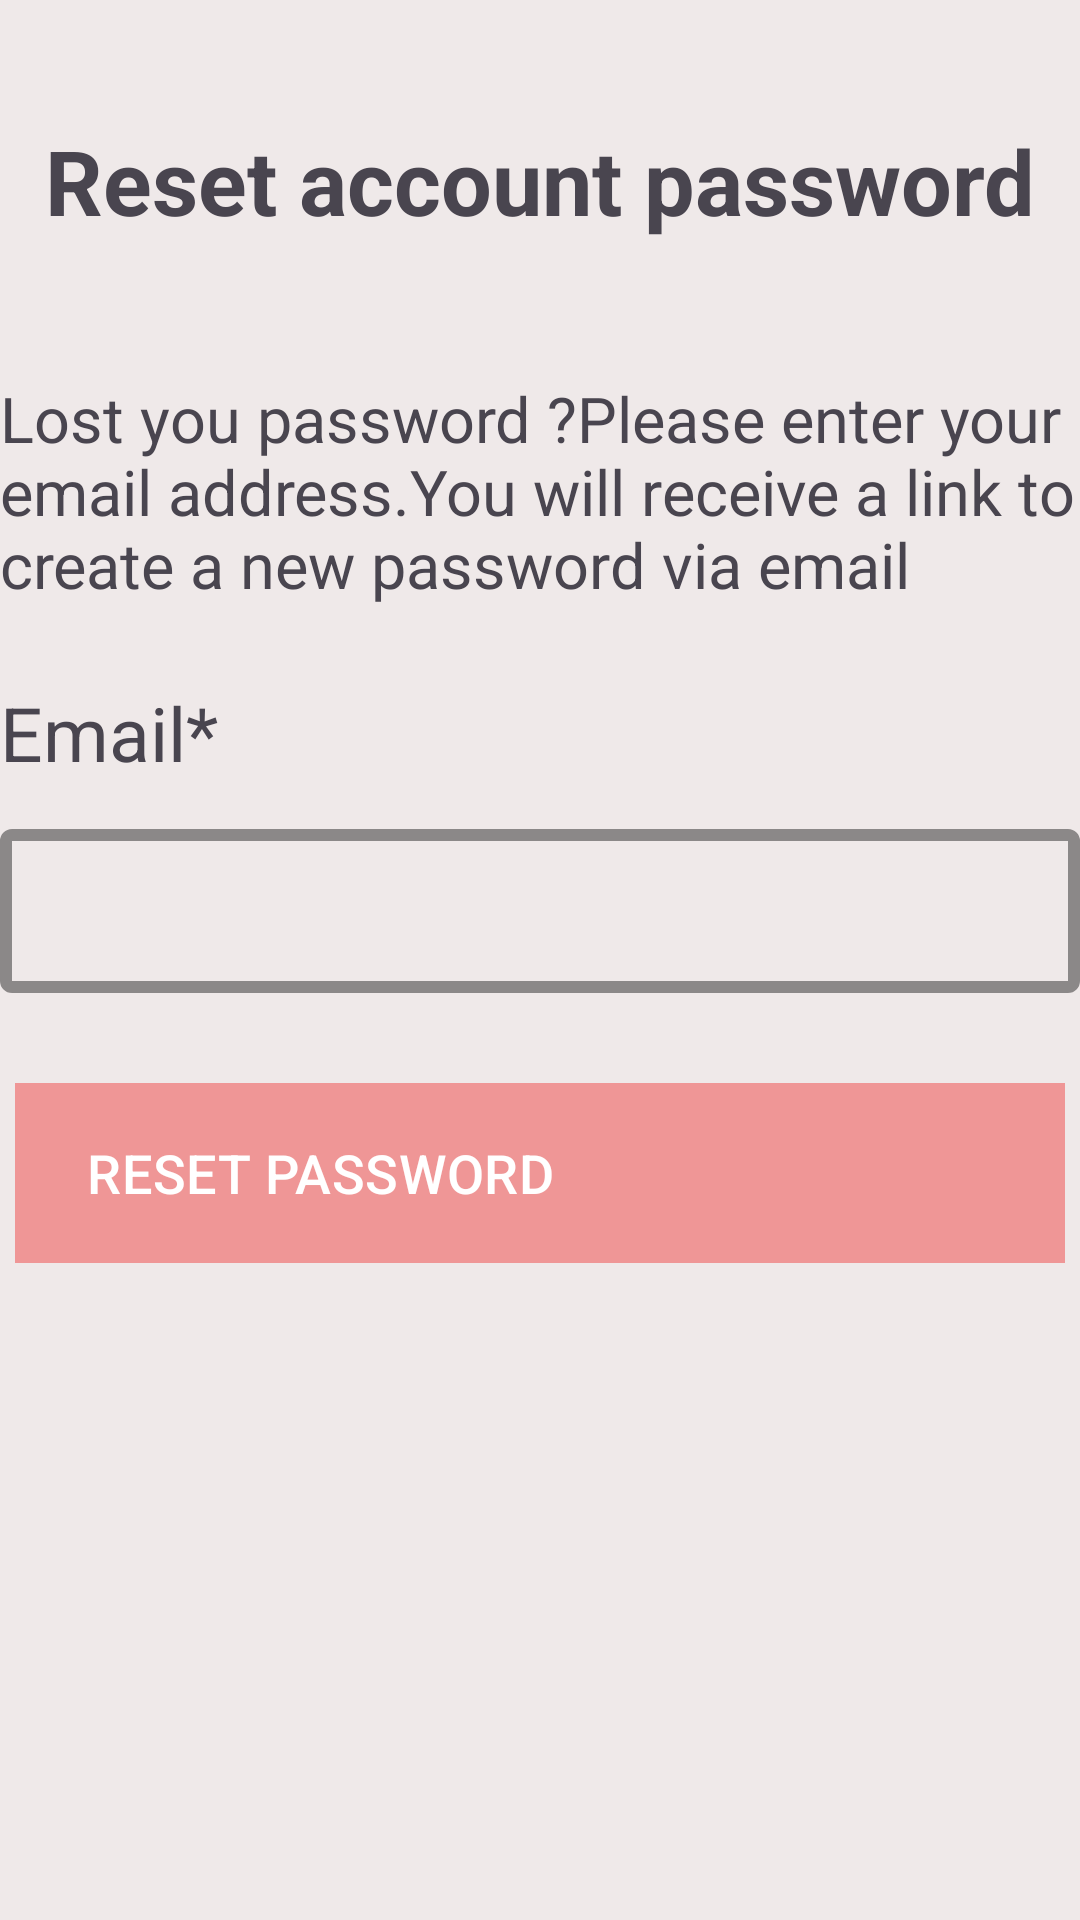

The Android layout XML behind this screen, and the referenced resources:
<!-- AndroidManifest.xml: application theme Base.Theme.Demo -->
<!-- res/layout/fragment_forget_password.xml -->
<?xml version="1.0" encoding="utf-8"?>
<androidx.constraintlayout.widget.ConstraintLayout xmlns:android="http://schemas.android.com/apk/res/android"
    xmlns:app="http://schemas.android.com/apk/res-auto"
    xmlns:tools="http://schemas.android.com/tools"
    android:layout_width="match_parent"
    android:layout_height="match_parent"
    android:background="#EFE9E9"
    tools:context=".fragment.ForgetPasswordFragment">

    
    <TextView
        android:id="@+id/txt1"
        android:layout_width="match_parent"
        android:layout_height="wrap_content"
        android:layout_marginTop="40dp"
        android:gravity="center"
        android:text="Reset account password"
        android:textSize="30dp"
        android:textStyle="bold"
        app:layout_constraintStart_toStartOf="parent"
        app:layout_constraintTop_toBottomOf="parent"
        app:layout_constraintTop_toTopOf="parent"

        />

    <TextView
        android:id="@+id/txt2"
        android:layout_width="match_parent"
        android:layout_height="wrap_content"
        android:layout_marginTop="45dp"
        android:text="Lost you password ?Please enter your email address.You will receive a link to create a new password via email"
        android:textSize="21sp"

        app:layout_constraintTop_toBottomOf="@+id/txt1" />

    <TextView
        android:id="@+id/email"
        android:layout_width="match_parent"
        android:layout_height="wrap_content"
        android:layout_marginTop="25dp"
        android:text="Email*"
        android:textSize="25sp"
        app:layout_constraintTop_toBottomOf="@+id/txt2" />

    <com.google.android.material.textfield.TextInputLayout
        android:id="@+id/emailInputValue"
        android:layout_width="match_parent"
        android:layout_height="60dp"
        android:layout_marginTop="10dp"
        app:boxStrokeColor="#625656"
        app:boxStrokeWidth="4dp"
        app:cornerRadius="0dp"
        app:layout_constraintTop_toBottomOf="@+id/email">

        <com.google.android.material.textfield.TextInputEditText
            android:layout_width="match_parent"
            android:layout_height="wrap_content"
            android:inputType="textEmailAddress" />


    </com.google.android.material.textfield.TextInputLayout>
    
    <com.google.android.material.button.MaterialButton
        android:id="@+id/resetBtn"
        android:layout_width="350dp"
        android:layout_height="60dp"
        android:text="RESET PASSWORD"
        android:textSize="18sp"


        app:strokeColor="#EF9696"
    app:strokeWidth="2dp"
    app:backgroundTint="#EF9696"
        android:textColor="#ffff"
        android:gravity=""
        android:layout_marginTop="30dp"
        android:background="@color/colorPrimary"
    app:layout_constraintTop_toBottomOf="@+id/emailInputValue"
    app:layout_constraintStart_toStartOf="parent"
    app:layout_constraintEnd_toEndOf="parent"/>


</androidx.constraintlayout.widget.ConstraintLayout>
<!-- resources referenced by this layout -->
<resources>
  <color name="colorPrimary">#0f9d58</color>
  <style name="Base.Theme.Demo" parent="Theme.Material3.DayNight.NoActionBar">
              
              <item name="colorPrimary">@color/colorPrimary</item>
              <item name="colorPrimaryDark">@color/colorPrimaryDark</item>
              <item name="colorAccent">@color/colorAccent</item>
          </style>
  <color name="colorPrimaryDark">#006d2d</color>
  <color name="colorAccent">#55cf86</color>
</resources>
